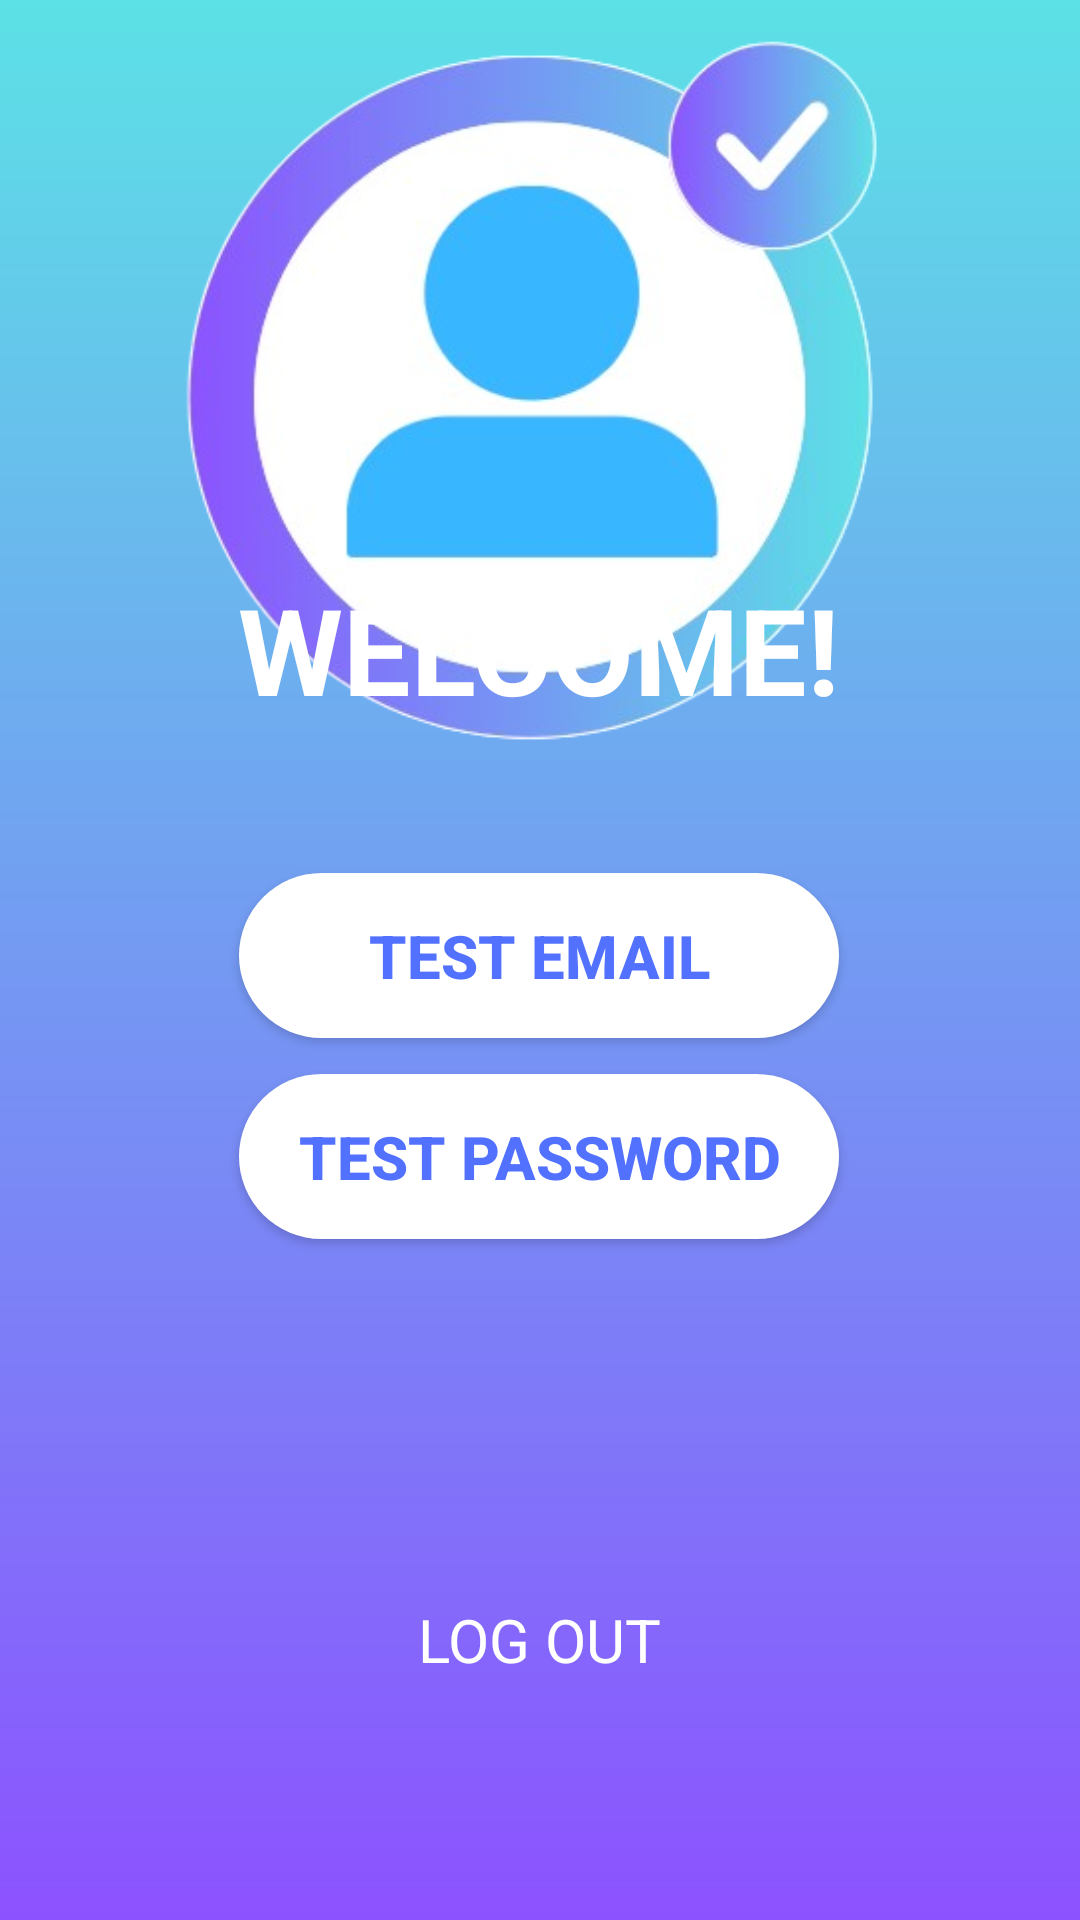

Write the Android layout XML for this screen, with the resource values it uses.
<!-- AndroidManifest.xml: application theme Theme.AUTOMATAPROJ -->
<!-- res/layout/activity_main4.xml -->
<?xml version="1.0" encoding="utf-8"?>
<androidx.constraintlayout.widget.ConstraintLayout xmlns:android="http://schemas.android.com/apk/res/android"
    xmlns:app="http://schemas.android.com/apk/res-auto"
    xmlns:tools="http://schemas.android.com/tools"
    android:layout_width="match_parent"
    android:layout_height="match_parent"
    android:background="@drawable/gradient_background"
    tools:context=".MainActivity4">


    <ImageView
        android:id="@+id/logo"
        android:layout_width="255dp"
        android:layout_height="243dp"
        android:layout_marginTop="10dp"
        android:layout_marginBottom="50dp"
        app:layout_constraintBottom_toTopOf="@+id/welcome"
        app:layout_constraintEnd_toEndOf="parent"
        app:layout_constraintStart_toStartOf="parent"
        app:layout_constraintTop_toTopOf="parent"
        app:layout_constraintVertical_bias="0.0"
        app:srcCompat="@drawable/logo" />

    <TextView
        android:id="@+id/welcome"
        android:layout_width="wrap_content"
        android:layout_height="wrap_content"
        android:layout_marginBottom="48dp"
        android:text="WELCOME!"
        android:textColor="#FFFFFF"
        android:textSize="40sp"
        android:textStyle="bold"
        app:layout_constraintBottom_toTopOf="@+id/emailcheck"
        app:layout_constraintEnd_toEndOf="parent"
        app:layout_constraintHorizontal_bias="0.497"
        app:layout_constraintStart_toStartOf="parent" />

    <Button
        android:id="@+id/passcheck"
        android:layout_width="200dp"
        android:layout_height="55dp"
        android:layout_marginBottom="120dp"
        android:background="@drawable/buttonbg"
        android:text="TEST PASSWORD"
        android:textColor="#5271FF"
        android:textSize="20sp"
        android:textStyle="bold"
        app:layout_constraintBottom_toTopOf="@+id/logout"
        app:layout_constraintEnd_toEndOf="parent"
        app:layout_constraintHorizontal_bias="0.498"
        app:layout_constraintStart_toStartOf="parent" />

    <Button
        android:id="@+id/emailcheck"
        android:layout_width="200dp"
        android:layout_height="55dp"
        android:layout_marginBottom="12dp"
        android:background="@drawable/buttonbg"
        android:text="TEST EMAIL"
        android:textColor="#5271FF"
        android:textSize="20sp"
        android:textStyle="bold"
        app:layout_constraintBottom_toTopOf="@+id/passcheck"
        app:layout_constraintEnd_toEndOf="parent"
        app:layout_constraintHorizontal_bias="0.497"
        app:layout_constraintStart_toStartOf="parent" />

    <TextView
        android:id="@+id/logout"
        android:layout_width="wrap_content"
        android:layout_height="wrap_content"
        android:layout_marginBottom="80dp"
        android:text="LOG OUT"
        android:textColor="#FFFFFF"
        android:textSize="20sp"
        app:layout_constraintBottom_toBottomOf="parent"
        app:layout_constraintEnd_toEndOf="parent"
        app:layout_constraintStart_toStartOf="parent" />

</androidx.constraintlayout.widget.ConstraintLayout>
<!-- resources referenced by this layout -->
<resources>
  <!-- drawable buttonbg (drawable) -->
  <?xml version="1.0" encoding="utf-8"?>
  <selector xmlns:android="http://schemas.android.com/apk/res/android">
  
      <item>
          <shape android:shape="rectangle">
              <solid android:color="#FFFFFF" />
              <corners android:radius="30dp" />
                   />
          </shape>
      </item>
  </selector>
  <!-- drawable gradient_background (drawable) -->
  <?xml version="1.0" encoding="utf-8"?>
  <shape xmlns:android="http://schemas.android.com/apk/res/android">
  
      <gradient
          android:startColor="#8c52FF"
          android:endColor="#5ce1e6"
          android:centerX="50%"
          android:centerY="50%"
          android:angle="90"/>
  
  </shape>
  <!-- drawable logo: png bitmap (drawable, 96438 bytes) -->
  <style name="Theme.AUTOMATAPROJ" parent="Base.Theme.AUTOMATAPROJ" />
  <style name="Base.Theme.AUTOMATAPROJ" parent="Theme.AppCompat.Light.NoActionBar">
      </style>
</resources>
